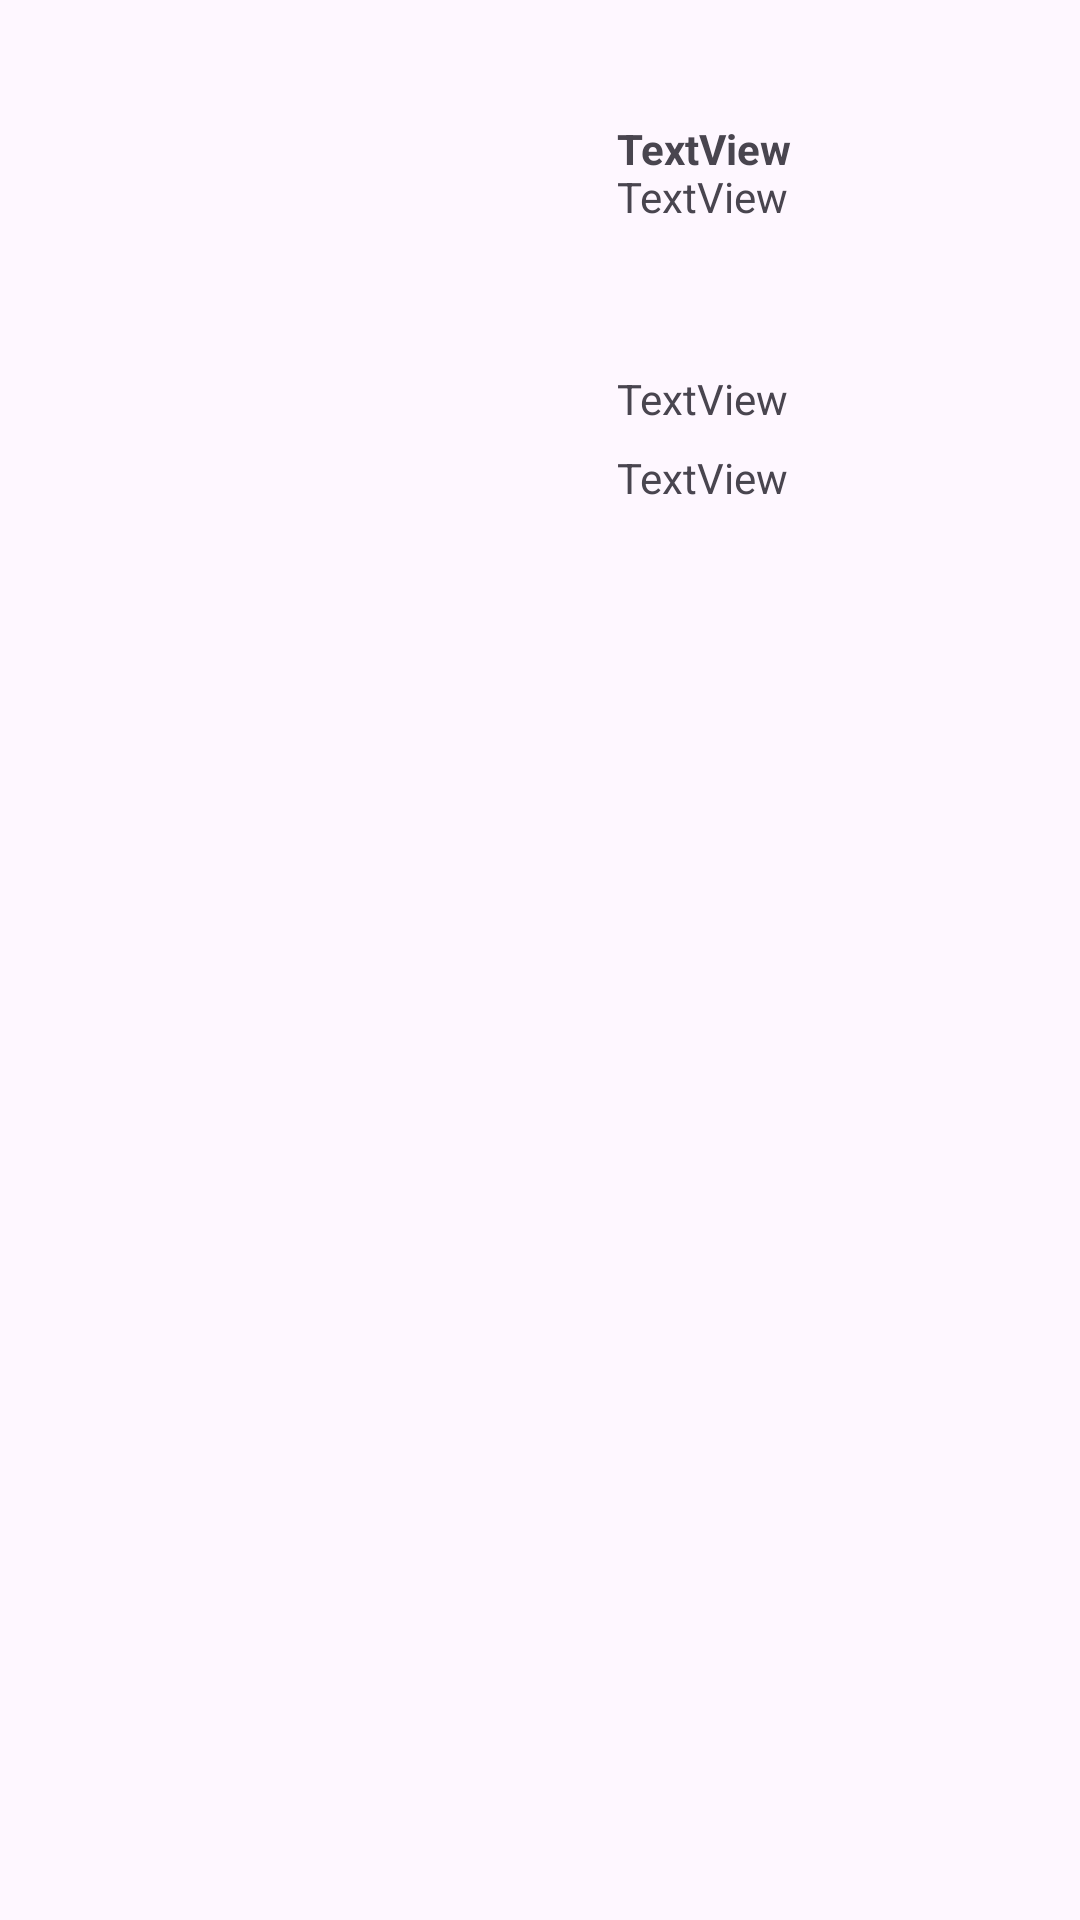

This screen was rendered from an Android layout file. Write that file and the resources it references.
<!-- AndroidManifest.xml: application theme Theme.CasoFuturo -->
<!-- res/layout/courses_list.xml -->
<?xml version="1.0" encoding="utf-8"?>
<androidx.constraintlayout.widget.ConstraintLayout xmlns:android="http://schemas.android.com/apk/res/android"
    xmlns:app="http://schemas.android.com/apk/res-auto"
    xmlns:tools="http://schemas.android.com/tools"
    android:layout_width="match_parent"
    android:layout_height="match_parent">

    <androidx.cardview.widget.CardView
        android:layout_width="match_parent"
        android:layout_height="wrap_content"
        app:layout_constraintBottom_toBottomOf="parent"
        app:layout_constraintEnd_toEndOf="parent"
        app:layout_constraintStart_toStartOf="parent"
        app:layout_constraintTop_toTopOf="parent">

    </androidx.cardview.widget.CardView>

    <LinearLayout
        android:layout_width="match_parent"
        android:layout_height="match_parent"
        android:orientation="horizontal"
        android:paddingTop="30dp"
        tools:layout_editor_absoluteX="3dp"
        tools:layout_editor_absoluteY="30dp">

        <ImageView
            android:id="@+id/imgCurso"
            android:layout_width="261dp"
            android:layout_height="228dp"
            android:layout_weight="1"
            tools:src="@tools:sample/avatars" />

        <LinearLayout
            android:layout_width="230dp"
            android:layout_height="146dp"
            android:layout_weight="1"
            android:orientation="vertical">

            <TextView
                android:id="@+id/tittleCourse"
                android:layout_width="match_parent"
                android:layout_height="19dp"
                android:layout_weight="1"
                android:paddingLeft="10dp"
                android:paddingTop="10dp"
                android:text="TextView"
                android:textAlignment="viewStart"
                android:textStyle="bold" />

            <TextView
                android:id="@+id/previewDesc"
                android:layout_width="match_parent"
                android:layout_height="60dp"
                android:layout_weight="1"
                android:paddingLeft="10dp"
                android:text="TextView" />

            <TextView
                android:id="@+id/weeks"
                android:layout_width="match_parent"
                android:layout_height="wrap_content"
                android:layout_weight="1"
                android:paddingLeft="10dp"
                android:text="TextView" />

            <TextView
                android:id="@+id/start"
                android:layout_width="match_parent"
                android:layout_height="wrap_content"
                android:layout_weight="1"
                android:paddingLeft="10dp"
                android:text="TextView" />

        </LinearLayout>
    </LinearLayout>
</androidx.constraintlayout.widget.ConstraintLayout>
<!-- resources referenced by this layout -->
<resources>
  <style name="Theme.CasoFuturo" parent="Base.Theme.CasoFuturo" />
  <style name="Base.Theme.CasoFuturo" parent="Theme.Material3.DayNight.NoActionBar">
          
          <item name="colorPrimaryDark">@color/dark_primary_color</item>
          <item name="isLightTheme">@color/light_primary_color</item>
          <item name="colorPrimary">@color/primary_color</item>
          <item name="icon">@color/text_icons</item>
          <item name="colorAccent">@color/accent_color</item>
          <item name="android:textColorPrimary">@color/primary_text</item>
          <item name="android:textColorSecondary">@color/secondary_text</item>
          <item name="dividerColor">@color/divider_color</item>
  
      </style>
  <color name="dark_primary_color">#E64A19</color>
  <color name="light_primary_color">#FFCCBC</color>
  <color name="primary_color">#FF5722</color>
  <color name="text_icons">#FFFFFFFF</color>
  <color name="accent_color">#CDDC39</color>
  <color name="primary_text">#212121</color>
  <color name="secondary_text">#757575</color>
  <color name="divider_color">#BDBDBD</color>
</resources>
